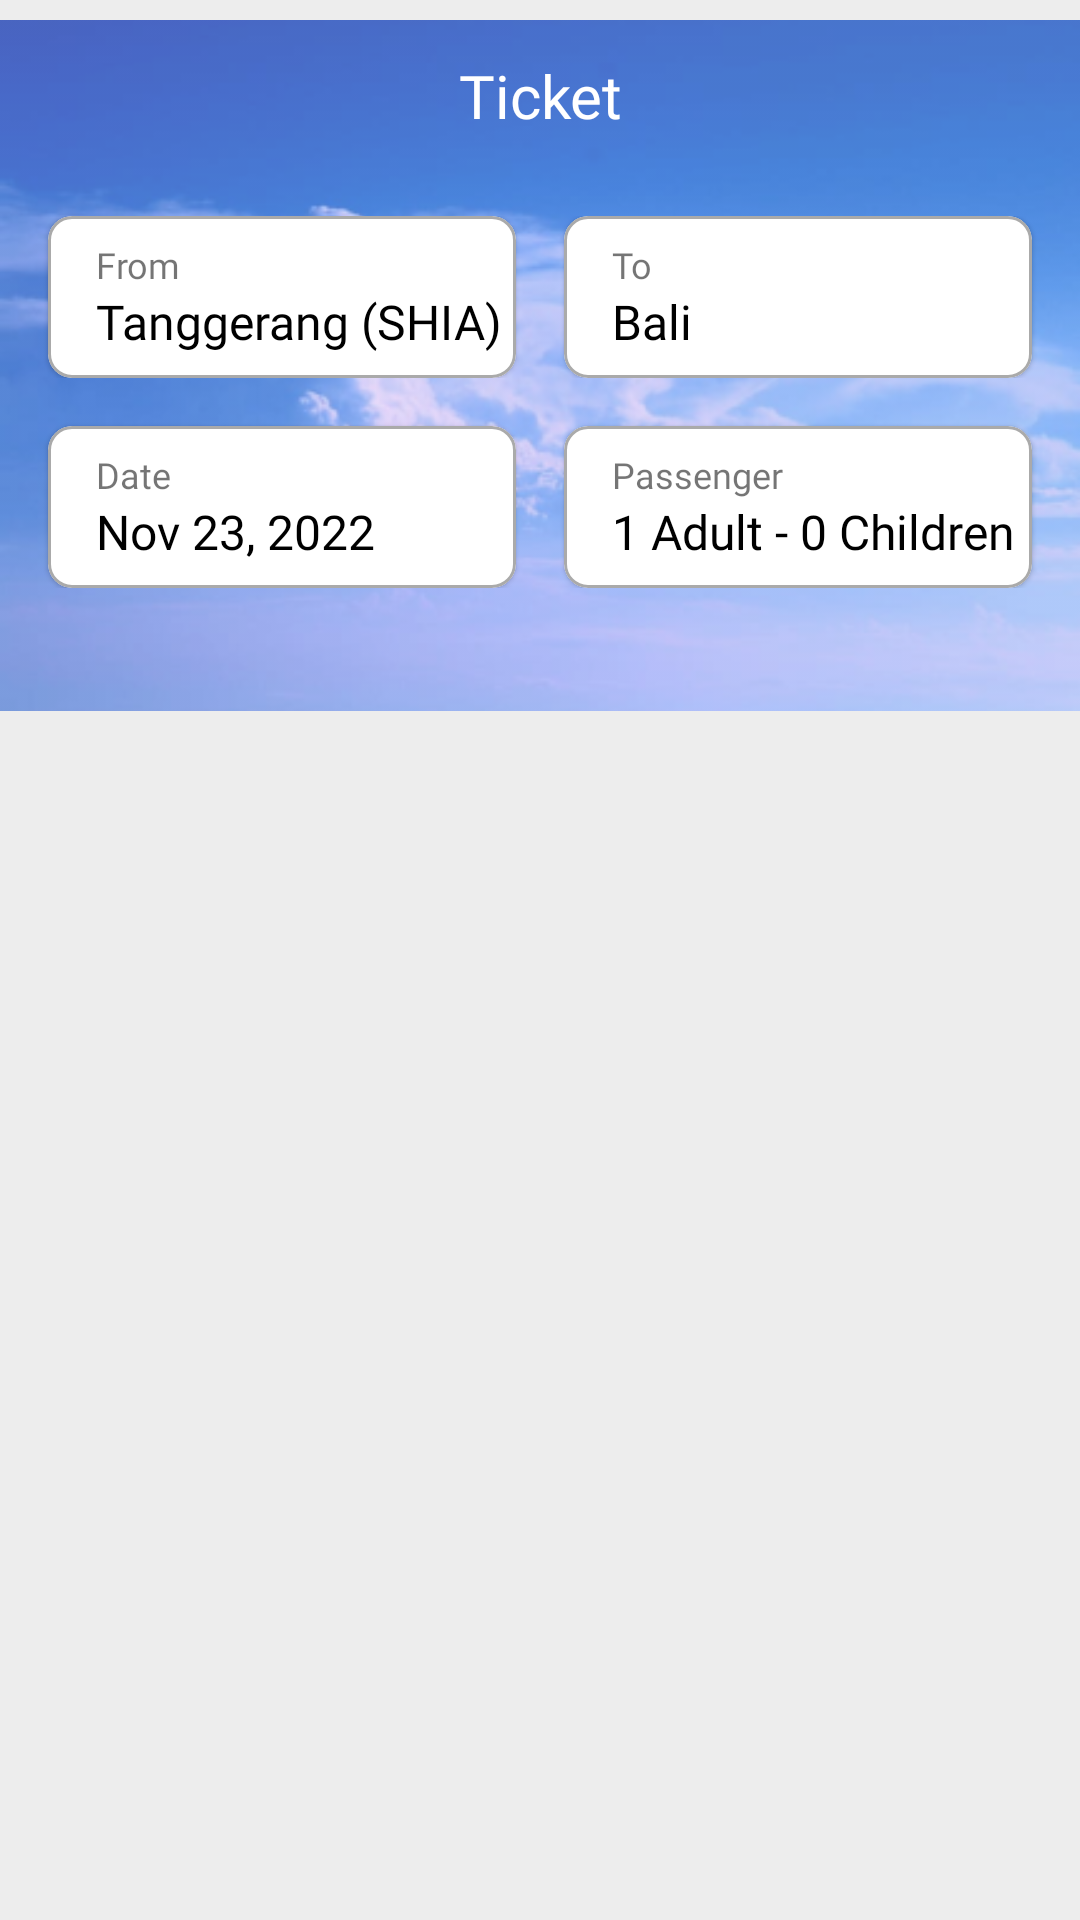

Write the Android layout XML for this screen, with the resource values it uses.
<!-- AndroidManifest.xml: application theme Theme.GoTravel.NoActionBar -->
<!-- res/layout/fragment_ticket_list.xml -->
<?xml version="1.0" encoding="utf-8"?>
<RelativeLayout xmlns:android="http://schemas.android.com/apk/res/android"
    xmlns:app="http://schemas.android.com/apk/res-auto"
    android:layout_width="match_parent"
    android:layout_height="match_parent"
    android:background="#EDEDED">

    <ImageView
        android:id="@+id/ivBg"
        android:layout_width="wrap_content"
        android:layout_height="wrap_content"
        android:layout_marginTop="-16dp"
        android:src="@drawable/cloud_bg2" />

    <androidx.constraintlayout.widget.ConstraintLayout
        android:id="@+id/linearNavBar"
        android:layout_width="match_parent"
        android:layout_height="wrap_content">
        <ImageView
            app:layout_constraintStart_toStartOf="parent"
            app:layout_constraintTop_toTopOf="parent"
            android:id="@+id/ticket_list_arrow_back"
            android:layout_width="32dp"
            android:layout_height="32dp"
            android:layout_marginStart="16dp"
            android:layout_marginTop="16dp"
            app:layout_constraintBottom_toBottomOf="parent"
            android:layout_marginBottom="8dp"
            android:src="@drawable/light_back_arrow" />
        <TextView
            app:layout_constraintStart_toStartOf="parent"
            app:layout_constraintTop_toTopOf="parent"
            app:layout_constraintEnd_toEndOf="parent"
            android:id="@+id/tv_flight"
            android:gravity="center"
            android:layout_width="match_parent"
            android:layout_height="32dp"
            android:layout_marginTop="16dp"
            android:fontFamily="@font/inter_bold"
            android:text="Ticket"
            android:textAlignment="center"
            android:textColor="@color/white"
            android:textSize="20sp"/>
    </androidx.constraintlayout.widget.ConstraintLayout>


    <LinearLayout
        android:id="@+id/flight_information_1"
        android:layout_width="match_parent"
        android:layout_height="wrap_content"
        android:layout_below="@id/linearNavBar"
        android:layout_marginTop="16dp"
        android:orientation="horizontal">

        <com.google.android.material.card.MaterialCardView
            android:layout_width="match_parent"
            android:layout_height="wrap_content"
            android:layout_marginStart="16dp"
            android:layout_marginEnd="8dp"
            android:layout_weight="1"
            android:backgroundTint="@color/white"
            app:cardCornerRadius="8dp"
            app:strokeColor="#AAAAAA"
            app:strokeWidth="1dp">

            <LinearLayout
                android:layout_width="wrap_content"
                android:layout_height="wrap_content"
                android:orientation="vertical">

                <TextView
                    android:layout_width="wrap_content"
                    android:layout_height="wrap_content"
                    android:layout_marginStart="16dp"
                    android:layout_marginTop="8dp"
                    android:fontFamily="@font/inter_bold"
                    android:text="From"
                    android:textSize="12sp" />

                <TextView
                    android:id="@+id/fromCity"
                    style="@style/normalText16"
                    android:layout_width="wrap_content"
                    android:layout_height="wrap_content"
                    android:layout_marginStart="16dp"
                    android:layout_marginBottom="8dp"
                    android:fontFamily="@font/inter_bold"
                    android:text="Tanggerang (SHIA)" />
            </LinearLayout>

        </com.google.android.material.card.MaterialCardView>

        <com.google.android.material.card.MaterialCardView
            android:layout_width="match_parent"
            android:layout_height="wrap_content"
            android:layout_marginStart="8dp"
            android:layout_marginEnd="16dp"
            android:layout_weight="1"
            android:backgroundTint="@color/white"
            app:cardCornerRadius="8dp"
            app:strokeColor="#AAAAAA"
            app:strokeWidth="1dp">

            <LinearLayout
                android:layout_width="wrap_content"
                android:layout_height="wrap_content"
                android:orientation="vertical">

                <TextView
                    android:layout_width="wrap_content"
                    android:layout_height="wrap_content"
                    android:layout_marginStart="16dp"
                    android:layout_marginTop="8dp"
                    android:fontFamily="@font/inter_bold"
                    android:text="To"
                    android:textSize="12sp" />

                <TextView
                    android:id="@+id/toCity"
                    style="@style/normalText16"
                    android:layout_width="wrap_content"
                    android:layout_height="wrap_content"
                    android:layout_marginStart="16dp"
                    android:layout_marginBottom="8dp"
                    android:fontFamily="@font/inter_bold"
                    android:text="Bali" />

            </LinearLayout>

        </com.google.android.material.card.MaterialCardView>

    </LinearLayout>

    <LinearLayout
        android:id="@+id/flight_information_2"
        android:layout_width="match_parent"
        android:layout_height="wrap_content"
        android:layout_below="@id/flight_information_1"
        android:orientation="horizontal">

        <com.google.android.material.card.MaterialCardView
            android:id="@+id/departureDateCard"
            android:layout_width="0dp"
            android:layout_height="wrap_content"
            android:layout_marginStart="16dp"
            android:layout_marginTop="16dp"
            android:layout_weight="1"
            android:backgroundTint="@color/white"
            app:cardCornerRadius="8dp"
            app:strokeColor="#AAAAAA"
            app:strokeWidth="1dp">

            <LinearLayout
                android:layout_width="wrap_content"
                android:layout_height="wrap_content"
                android:orientation="vertical">

                <TextView
                    android:layout_width="wrap_content"
                    android:layout_height="wrap_content"
                    android:layout_marginStart="16dp"
                    android:layout_marginTop="8dp"
                    android:fontFamily="@font/inter_bold"
                    android:text="Date"
                    android:textSize="12sp" />

                <TextView
                    android:id="@+id/departureDateText"
                    style="@style/normalText16"
                    android:layout_width="wrap_content"
                    android:layout_height="wrap_content"
                    android:layout_marginStart="16dp"
                    android:layout_marginBottom="8dp"
                    android:fontFamily="@font/inter_bold"
                    android:text="Nov 23, 2022" />

            </LinearLayout>

        </com.google.android.material.card.MaterialCardView>

        <com.google.android.material.card.MaterialCardView
            android:id="@+id/passengerCard"
            android:layout_width="0dp"
            android:layout_height="wrap_content"
            android:layout_marginStart="16dp"
            android:layout_marginTop="16dp"
            android:layout_marginEnd="16dp"
            android:layout_weight="1"
            android:backgroundTint="@color/white"
            app:cardCornerRadius="8dp"
            app:strokeColor="#AAAAAA"
            app:strokeWidth="1dp">

            <LinearLayout
                android:layout_width="match_parent"
                android:layout_height="wrap_content"
                android:layout_marginBottom="8dp"
                android:orientation="vertical">

                <TextView
                    android:layout_width="wrap_content"
                    android:layout_height="wrap_content"
                    android:layout_marginStart="16dp"
                    android:layout_marginTop="8dp"
                    android:fontFamily="@font/inter_bold"
                    android:text="Passenger"
                    android:textSize="12sp" />

                <LinearLayout
                    android:id="@+id/linearPassenger"
                    android:layout_width="wrap_content"
                    android:layout_height="wrap_content"
                    android:layout_marginStart="16dp"
                    android:orientation="horizontal">

                    <TextView
                        android:id="@+id/adultTotalCount"
                        style="@style/normalText16"
                        android:layout_width="wrap_content"
                        android:layout_height="wrap_content"
                        android:fontFamily="@font/inter_bold"
                        android:text="1 Adult" />

                    <TextView
                        android:id="@+id/childTotalCount"
                        style="@style/normalText16"
                        android:layout_width="wrap_content"
                        android:layout_height="wrap_content"
                        android:layout_marginStart="4dp"
                        android:fontFamily="@font/inter_bold"
                        android:text="- 0 Children" />
                </LinearLayout>
            </LinearLayout>

        </com.google.android.material.card.MaterialCardView>
    </LinearLayout>

    <LinearLayout
        android:id="@+id/round_flight_opt"
        android:layout_width="match_parent"
        android:layout_height="wrap_content"
        android:layout_below="@id/flight_information_2"
        android:layout_marginTop="16dp"
        android:gravity="center"
        android:orientation="horizontal"
        android:visibility="visible">

        <TextView
            android:id="@+id/flightModeDeparture"
            style="@style/normalText16"
            android:visibility="gone"
            android:layout_width="wrap_content"
            android:layout_height="wrap_content"
            android:fontFamily="@font/inter_bold"
            android:text="Departure Flight" />

        <TextView
            android:id="@+id/flightModeReturn"
            android:visibility="gone"
            style="@style/normalText16"
            android:layout_width="wrap_content"
            android:layout_height="wrap_content"
            android:layout_marginStart="8dp"
            android:fontFamily="@font/inter_bold"
            android:text="Return Flight" />

    </LinearLayout>

    <androidx.recyclerview.widget.RecyclerView
        android:id="@+id/rv_ticket_list"
        android:layout_width="match_parent"
        android:layout_height="wrap_content"
        android:layout_below="@id/ivBg" />

</RelativeLayout>
<!-- resources referenced by this layout -->
<resources>
  <color name="white">#FFFFFFFF</color>
  <!-- drawable cloud_bg2: png bitmap (drawable, 114350 bytes) -->
  <style name="normalText16">
          <item name="android:textColor">@color/black</item>
          <item name="android:textSize">16sp</item>
      </style>
  <style name="Theme.GoTravel.NoActionBar" parent="Theme.MaterialComponents.DayNight.NoActionBar">
          
          <item name="colorPrimary">#B3000000</item>
          <item name="colorPrimaryVariant">@color/purple_700</item>
          <item name="colorOnPrimary">@color/white</item>
          
          <item name="colorSecondary">@color/teal_200</item>
          <item name="colorSecondaryVariant">@color/teal_700</item>
          <item name="colorOnSecondary">@color/black</item>
          
          <item name="android:statusBarColor" tools:targetApi="l">?attr/colorPrimaryVariant</item>
          
      </style>
  <color name="black">#FF000000</color>
  <color name="purple_700">#FF3700B3</color>
  <color name="teal_200">#FF03DAC5</color>
  <color name="teal_700">#FF018786</color>
</resources>
